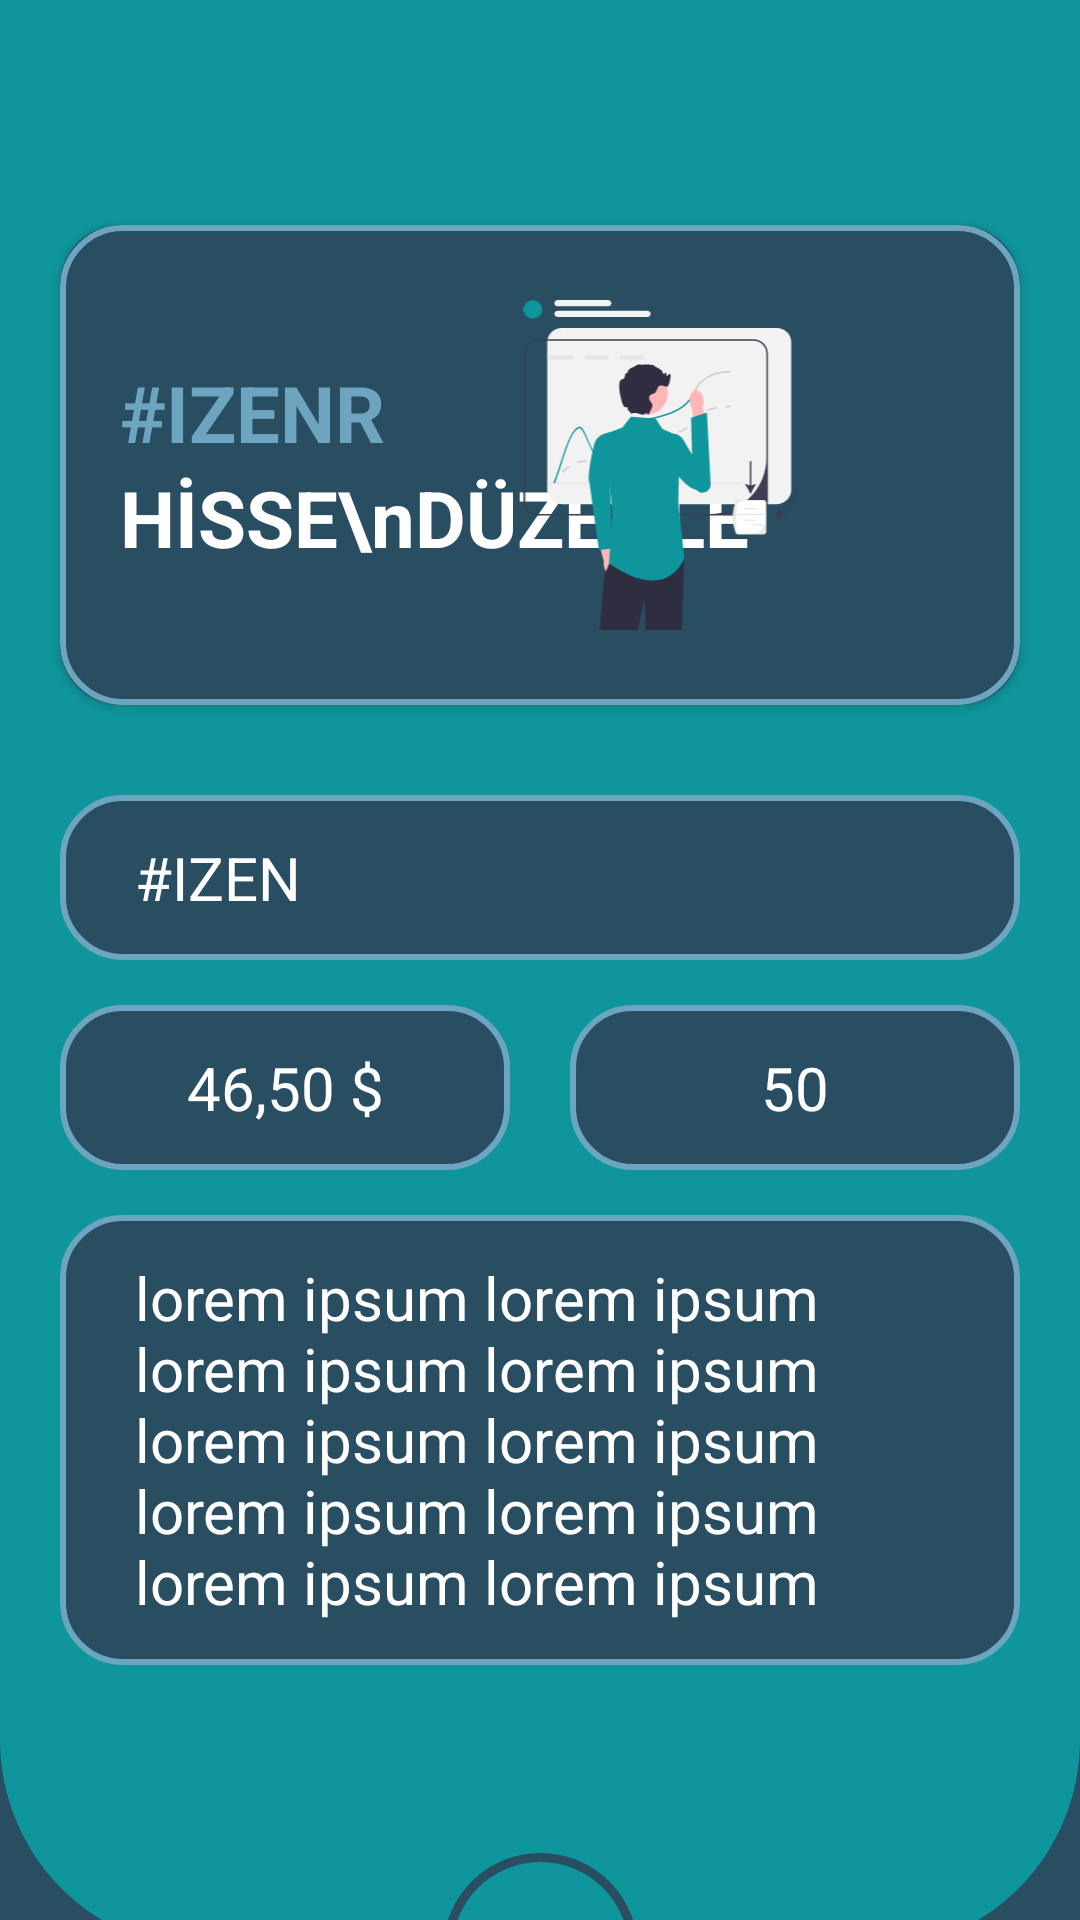

Android layout source for this screen:
<!-- AndroidManifest.xml: application theme Theme.HalkaArzTakip -->
<!-- res/layout/activity_update.xml -->
<?xml version="1.0" encoding="utf-8"?>
<androidx.constraintlayout.widget.ConstraintLayout xmlns:android="http://schemas.android.com/apk/res/android"
    xmlns:app="http://schemas.android.com/apk/res-auto"
    xmlns:tools="http://schemas.android.com/tools"
    android:layout_width="match_parent"
    android:layout_height="match_parent"
    android:background="@color/darkgreen"
    tools:context=".UpdateActivity">

    <View
        android:layout_width="match_parent"
        android:layout_height="650dp"
        android:id="@+id/upd_header"
        android:background="@drawable/watergreen_radius_bg"
        app:layout_constraintTop_toTopOf="parent"/>

    <ImageView
        android:layout_width="65dp"
        android:layout_height="65dp"
        android:id="@+id/upd_done_img"
        android:background="@drawable/done_icon_bg"
        android:src="@drawable/round_done_24"
        android:padding="10dp"
        app:layout_constraintTop_toBottomOf="@id/upd_header"
        app:layout_constraintBottom_toBottomOf="@+id/upd_header"
        app:layout_constraintStart_toStartOf="parent"
        app:layout_constraintEnd_toEndOf="parent"/>

    <androidx.cardview.widget.CardView
        android:layout_width="match_parent"
        android:layout_height="wrap_content"
        android:id="@+id/upd_cardHeader"
        android:layout_marginTop="75dp"
        android:layout_marginStart="20dp"
        android:layout_marginEnd="20dp"
        app:cardBackgroundColor="@color/darkgreen"
        app:cardCornerRadius="20dp"
        app:layout_constraintTop_toTopOf="@id/upd_header"
        app:layout_constraintEnd_toEndOf="parent"
        app:layout_constraintStart_toStartOf="parent">

        <androidx.constraintlayout.widget.ConstraintLayout
            android:layout_width="match_parent"
            android:layout_height="wrap_content"
            android:paddingTop="25dp"
            android:paddingBottom="25dp"
            android:paddingStart="20dp"
            android:paddingEnd="20dp"
            android:background="@drawable/softblue_border">

            <LinearLayout
                android:layout_width="wrap_content"
                android:layout_height="wrap_content"
                app:layout_constraintTop_toTopOf="parent"
                app:layout_constraintBottom_toBottomOf="parent"
                app:layout_constraintStart_toStartOf="parent"
                android:orientation="vertical">

                <TextView
                    android:layout_width="wrap_content"
                    android:layout_height="wrap_content"
                    android:id="@+id/upd_title"
                    android:text="#IZENR"
                    android:textSize="26sp"
                    android:textColor="@color/softblue"
                    android:textStyle="bold"/>

                <TextView
                    android:layout_width="wrap_content"
                    android:layout_height="wrap_content"
                    android:id="@+id/upd_text"
                    android:text="HİSSE\nDÜZENLE"
                    android:textSize="26sp"
                    android:textColor="@color/white"
                    android:textStyle="bold"/>

            </LinearLayout>

            <ImageView
                android:layout_width="200dp"
                android:layout_height="110dp"
                android:id="@+id/upd_img"
                app:layout_constraintTop_toTopOf="parent"
                app:layout_constraintBottom_toBottomOf="parent"
                app:layout_constraintEnd_toEndOf="parent"
                android:src="@drawable/update_img"/>

        </androidx.constraintlayout.widget.ConstraintLayout>

    </androidx.cardview.widget.CardView>

    <LinearLayout
        android:layout_width="match_parent"
        android:layout_height="wrap_content"
        android:orientation="vertical"
        android:layout_marginTop="30dp"
        android:layout_marginStart="20dp"
        android:layout_marginEnd="20dp"
        app:layout_constraintTop_toBottomOf="@id/upd_cardHeader"
        app:layout_constraintStart_toStartOf="parent"
        app:layout_constraintEnd_toEndOf="parent">

        <EditText
            android:layout_width="match_parent"
            android:layout_height="wrap_content"
            android:id="@+id/et_updTitle"
            android:background="@drawable/edittext_bg"
            android:paddingStart="25dp"
            android:paddingTop="14dp"
            android:paddingBottom="14dp"
            android:text="#IZENR"
            android:maxLines="1"
            android:maxLength="5"
            android:textSize="20sp"
            android:textColor="@color/white"/>

        <LinearLayout
            android:layout_width="match_parent"
            android:layout_height="wrap_content"
            android:orientation="horizontal"
            android:layout_marginTop="15dp"
            android:gravity="center_vertical">

            <EditText
                android:layout_width="150dp"
                android:layout_height="wrap_content"
                android:id="@+id/et_updPrice"
                android:background="@drawable/edittext_bg"
                android:paddingTop="14dp"
                android:paddingBottom="14dp"
                android:inputType="number|numberDecimal"
                android:maxLength="10"
                android:text="46,50 $"
                android:textSize="20sp"
                android:textColor="@color/white"
                android:textAlignment="center"
                android:layout_weight="1"
                android:layout_marginEnd="20dp"/>

            <EditText
                android:layout_width="150dp"
                android:layout_height="wrap_content"
                android:id="@+id/et_updLot"
                android:background="@drawable/edittext_bg"
                android:paddingTop="14dp"
                android:paddingBottom="14dp"
                android:inputType="number"
                android:maxLength="5"
                android:text="50"
                android:textSize="20sp"
                android:textColor="@color/white"
                android:layout_weight="1"
                android:textAlignment="center"/>
        </LinearLayout>

        <EditText
            android:layout_width="match_parent"
            android:layout_height="150dp"
            android:id="@+id/et_updNotes"
            android:background="@drawable/edittext_bg"
            android:layout_marginTop="15dp"
            android:paddingStart="25dp"
            android:paddingEnd="25dp"
            android:paddingTop="14dp"
            android:paddingBottom="14dp"
            android:text="@string/lorem_ipsum"
            android:textSize="20sp"
            android:textColor="@color/white"/>

    </LinearLayout>

</androidx.constraintlayout.widget.ConstraintLayout>
<!-- resources referenced by this layout -->
<resources>
  <color name="darkgreen">#294D61</color>
  <color name="softblue">#6DA5C0</color>
  <color name="white">#FFFFFFFF</color>
  <!-- drawable done_icon_bg (drawable) -->
  <?xml version="1.0" encoding="utf-8"?>
  <shape xmlns:android="http://schemas.android.com/apk/res/android"
      android:shape="oval">
      <solid android:color="@color/watergreen"/>
      <stroke android:color="@color/darkgreen" android:width="3dp"/>
  
  </shape>
  <!-- drawable edittext_bg (drawable) -->
  <?xml version="1.0" encoding="utf-8"?>
  <shape xmlns:android="http://schemas.android.com/apk/res/android"
      android:shape="rectangle">
      <solid android:color="@color/darkgreen"/>
      <stroke android:color="@color/softblue" android:width="2dp"/>
      <corners android:radius="20dp"/>
  </shape>
  <!-- drawable softblue_border (drawable) -->
  <?xml version="1.0" encoding="utf-8"?>
  <shape xmlns:android="http://schemas.android.com/apk/res/android"
      android:shape="rectangle">
      <stroke android:color="@color/softblue" android:width="2dp"/>
      <corners android:radius="20dp"/>
  </shape>
  <!-- drawable update_img: vector/xml drawable (drawable, 9605 chars, omitted) -->
  <!-- drawable watergreen_radius_bg (drawable) -->
  <?xml version="1.0" encoding="utf-8"?>
  <shape xmlns:android="http://schemas.android.com/apk/res/android"
      android:shape="rectangle">
      <solid android:color="@color/watergreen"/>
      <corners android:bottomLeftRadius="70dp" android:bottomRightRadius="70dp"/>
  
  </shape>
  <string name="lorem_ipsum">lorem ipsum lorem ipsum lorem ipsum lorem ipsum lorem ipsum lorem ipsum lorem ipsum lorem ipsum lorem ipsum lorem ipsum lorem ipsum lorem ipsum</string>
  <style name="Theme.HalkaArzTakip" parent="Base.Theme.HalkaArzTakip" />
  <color name="watergreen">#0F969C</color>
  <style name="Base.Theme.HalkaArzTakip" parent="Theme.Material3.DayNight.NoActionBar">
          <item name="android:windowNoTitle">true</item>
          <item name="android:windowActionBar">false</item>
          <item name="android:windowFullscreen">true</item>
          
          
          <item name="colorPrimary">@color/watergreen</item>
          
      </style>
</resources>
